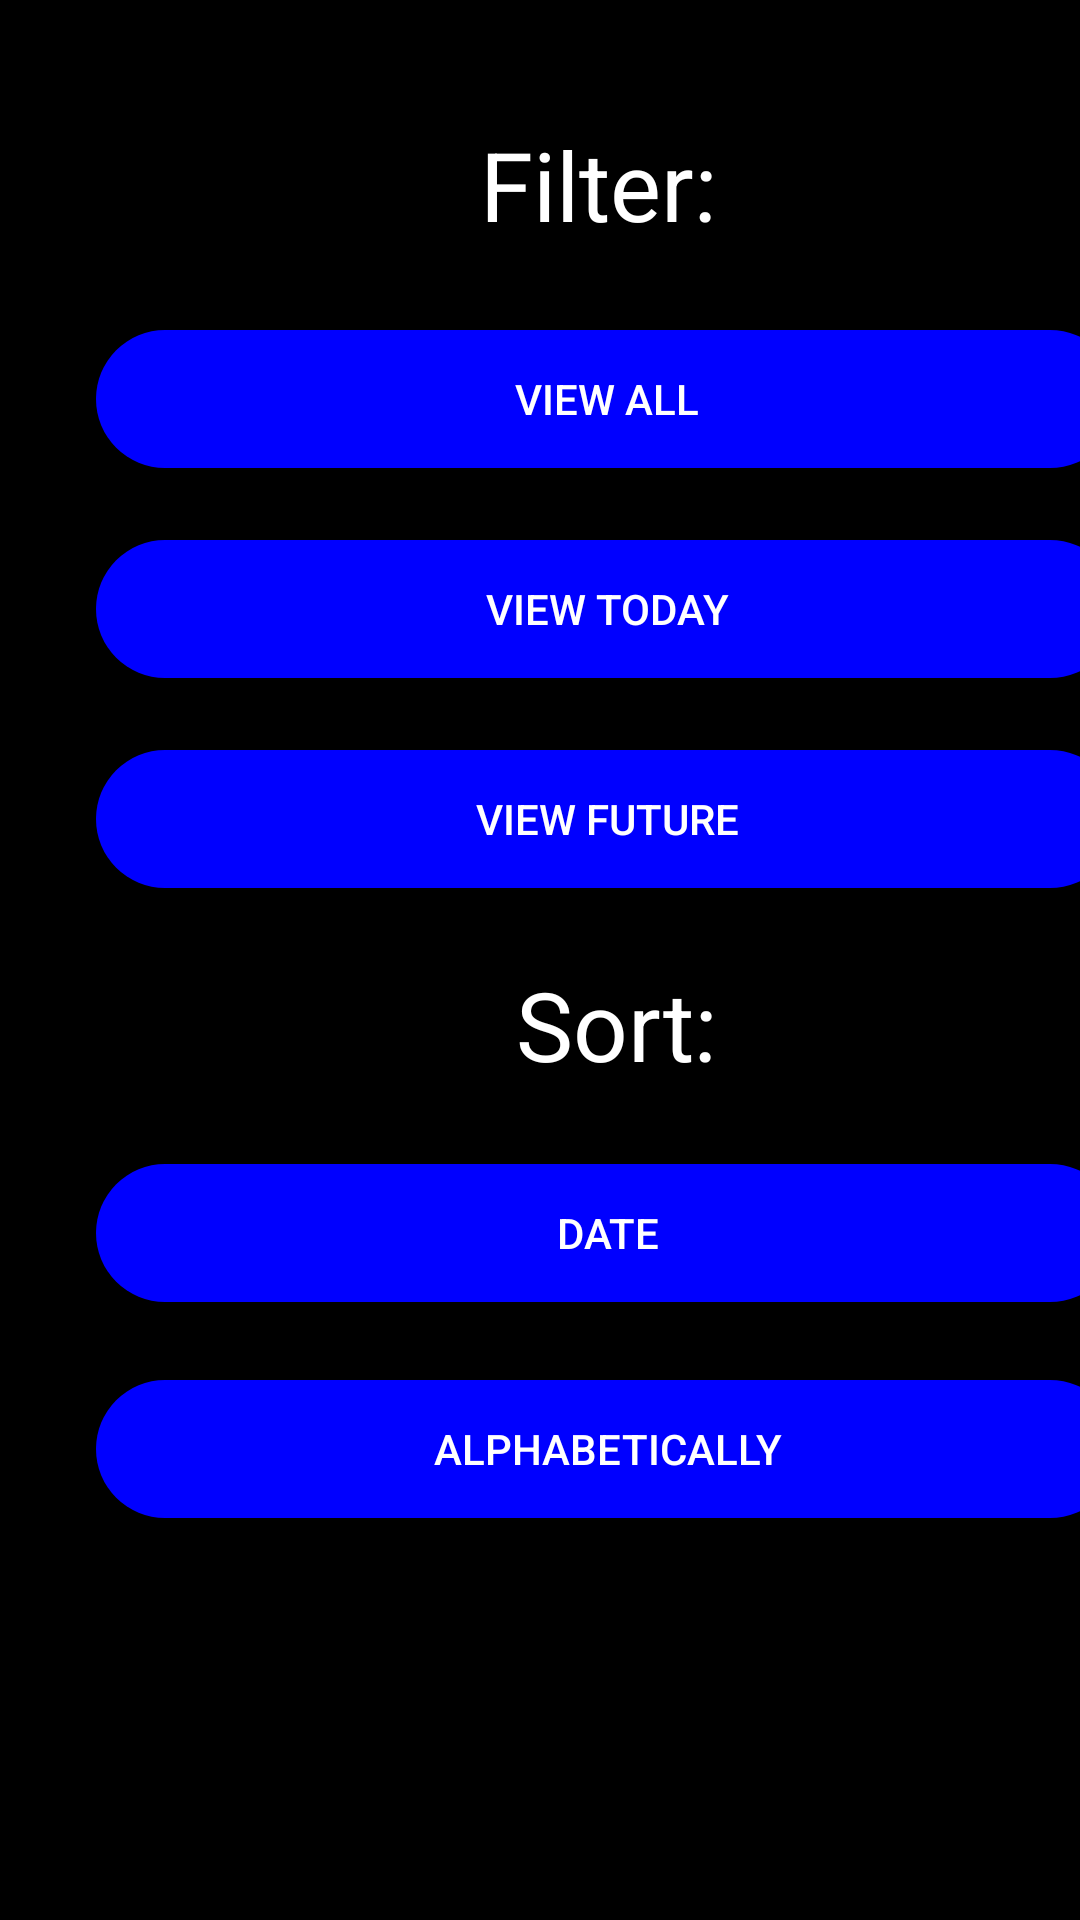

Android layout source for this screen:
<!-- AndroidManifest.xml: application theme AppTheme -->
<!-- res/layout/activity_filters.xml -->
<?xml version="1.0" encoding="utf-8"?>
<androidx.constraintlayout.widget.ConstraintLayout xmlns:android="http://schemas.android.com/apk/res/android"
    xmlns:app="http://schemas.android.com/apk/res-auto"
    xmlns:tools="http://schemas.android.com/tools"
    android:id="@+id/main"
    android:layout_width="match_parent"
    android:layout_height="match_parent"
    tools:context=".Filters">

    <View
        android:id="@+id/_bg__group_ek1"
        android:layout_width="421dp"
        android:layout_height="739dp"
        android:background="@drawable/_bg__group_ek1_shape"
        app:layout_constraintEnd_toEndOf="parent"
        tools:layout_editor_absoluteY="-1dp" />

    <TextView
        android:id="@+id/tvFil"
        android:layout_width="88dp"
        android:layout_height="46dp"
        android:layout_marginStart="160dp"
        android:layout_marginTop="40dp"
        android:text="Filter:"
        android:textColor="#ffffff"
        android:textSize="32sp"
        app:layout_constraintStart_toStartOf="parent"
        app:layout_constraintTop_toTopOf="parent" />

    <Button
        android:id="@+id/VTodButton"
        android:layout_width="341dp"
        android:layout_height="46dp"
        android:layout_marginStart="32dp"
        android:layout_marginTop="180dp"
        android:background="@drawable/rounded_button"
        android:text="view today"
        android:textColor="@color/white"
        app:layout_constraintStart_toStartOf="parent"
        app:layout_constraintTop_toTopOf="parent" />

    <Button
        android:id="@+id/VallButton"
        android:layout_width="341dp"
        android:layout_height="46dp"
        android:layout_marginStart="32dp"
        android:layout_marginTop="110dp"
        android:background="@drawable/rounded_button"
        android:text="view all"
        android:textColor="@color/white"
        app:layout_constraintStart_toStartOf="parent"
        app:layout_constraintTop_toTopOf="parent" />

    <Button
        android:id="@+id/VFutButton"
        android:layout_width="341dp"
        android:layout_height="46dp"
        android:layout_marginStart="32dp"
        android:layout_marginTop="250dp"
        android:background="@drawable/rounded_button"
        android:text="view future"
        android:textColor="@color/white"
        app:layout_constraintStart_toStartOf="parent"
        app:layout_constraintTop_toTopOf="parent" />

    <TextView
        android:id="@+id/tvSort"
        android:layout_width="88dp"
        android:layout_height="46dp"
        android:layout_marginStart="172dp"
        android:layout_marginTop="320dp"
        android:text="Sort:"
        android:textColor="#ffffff"
        android:textSize="32sp"
        app:layout_constraintStart_toStartOf="parent"
        app:layout_constraintTop_toTopOf="parent" />

    <Button
        android:id="@+id/DateButton"
        android:layout_width="341dp"
        android:layout_height="46dp"
        android:layout_marginStart="32dp"
        android:layout_marginTop="388dp"
        android:background="@drawable/rounded_button"
        android:text="Date"
        android:textColor="@color/white"
        app:layout_constraintStart_toStartOf="parent"
        app:layout_constraintTop_toTopOf="parent" />

    <Button
        android:id="@+id/AlphButton"
        android:layout_width="341dp"
        android:layout_height="46dp"
        android:layout_marginStart="32dp"
        android:layout_marginTop="460dp"
        android:background="@drawable/rounded_button"
        android:text="alphabetically"
        android:textColor="@color/white"
        app:layout_constraintStart_toStartOf="parent"
        app:layout_constraintTop_toTopOf="parent" />


</androidx.constraintlayout.widget.ConstraintLayout>
<!-- resources referenced by this layout -->
<resources>
  <color name="white">#FFFFFFFF</color>
  <!-- drawable _bg__group_ek1_shape (drawable-nodpi) -->
  <?xml version="1.0" encoding="utf-8"?>
  <shape xmlns:android="http://schemas.android.com/apk/res/android"
  	android:shape="rectangle" >
  	<solid android:color="@color/_bg__home_screen_1_ek2_color" />
  </shape>
  <!-- drawable rounded_button (drawable) -->
  <?xml version="1.0" encoding="utf-8"?>
  <shape xmlns:android="http://schemas.android.com/apk/res/android"
      android:shape="rectangle">
      <corners android:radius="50dp" /> 
      <solid android:color="#0000FF" /> 
  </shape>
  <style name="AppTheme" parent="Theme.AppCompat.Light.NoActionBar">
  		<item name="colorPrimary">@color/colorPrimary</item>
  		<item name="colorPrimaryDark">@color/colorPrimaryDark</item>
  		<item name="colorAccent">@color/colorAccent</item>
  	</style>
  <color name="_bg__home_screen_1_ek2_color">#000000</color>
  <color name="colorPrimary">#008577</color>
  <color name="colorPrimaryDark">#00574B</color>
  <color name="colorAccent">#D81B60</color>
</resources>
